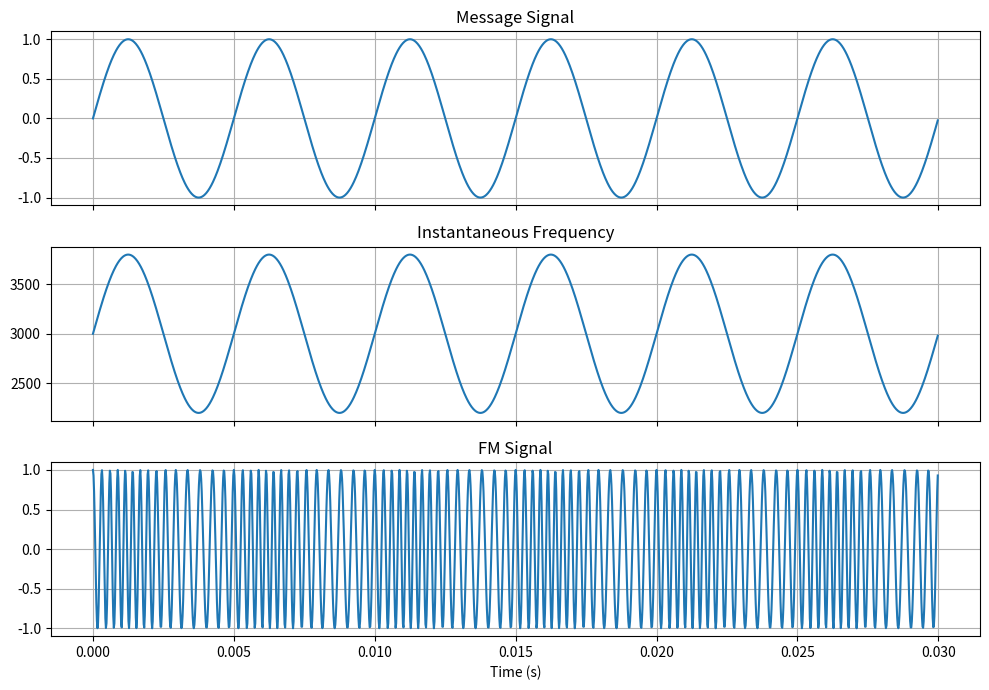

Here is the Python script that generated this plot:
import numpy as np
import matplotlib.pyplot as plt


def main():
    fs = 50_000
    t = np.arange(0, 0.03, 1 / fs)
    fm = 200
    fc = 3000
    freq_deviation = 800

    message = np.sin(2 * np.pi * fm * t)
    phase = 2 * np.pi * fc * t + 2 * np.pi * freq_deviation * np.cumsum(message) / fs
    fm_signal = np.cos(phase)
    instantaneous_frequency = fc + freq_deviation * message

    fig, axes = plt.subplots(3, 1, figsize=(10, 7), sharex=True)
    axes[0].plot(t, message)
    axes[0].set_title("Message Signal")
    axes[1].plot(t, instantaneous_frequency)
    axes[1].set_title("Instantaneous Frequency")
    axes[2].plot(t, fm_signal)
    axes[2].set_title("FM Signal")

    for ax in axes:
        ax.grid(True)
    axes[-1].set_xlabel("Time (s)")
    fig.tight_layout()
    plt.show()


if __name__ == "__main__":
    main()
